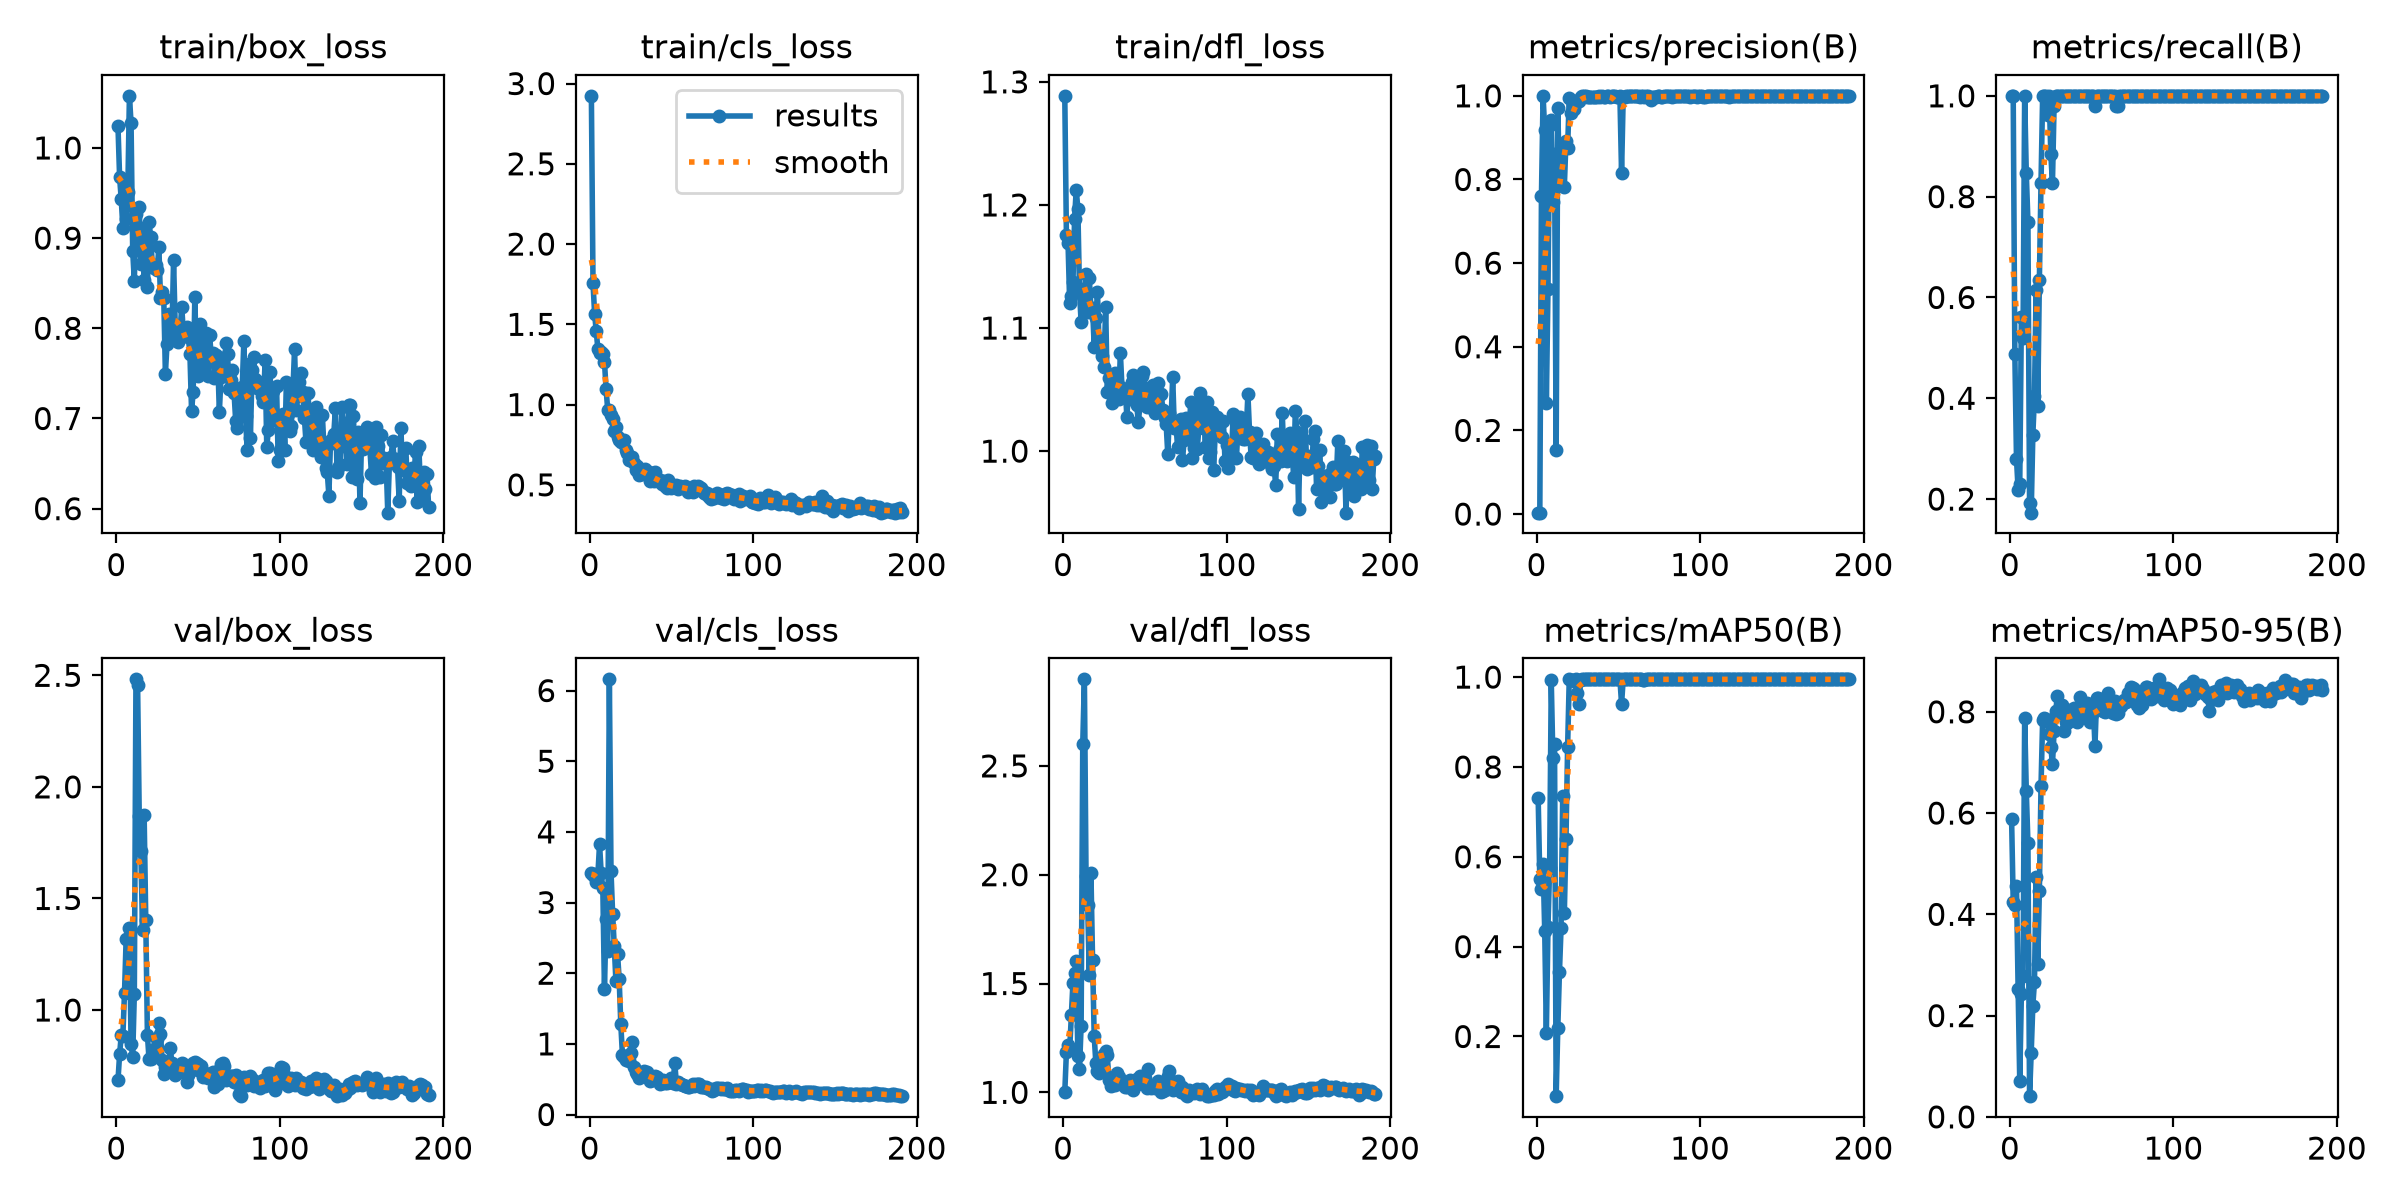

Source data for this figure (header and first rows):
epoch, time, train/box_loss, train/cls_loss, train/dfl_loss, metrics/precision(B), metrics/recall(B), metrics/mAP50(B), metrics/mAP50-95(B), val/box_loss, val/cls_loss, val/dfl_loss, lr/pg0, lr/pg1, lr/pg2
1, 65.12, 1.024, 2.923, 1.289, 0.00333, 1, 0.731, 0.5892, 0.6842, 3.422, 0.9994, 0.00022, 0.00022, 0.00022
2, 126.6, 0.9674, 1.755, 1.176, 0.00333, 1, 0.5495, 0.4251, 0.8016, 3.393, 1.185, 0.0004585, 0.0004585, 0.0004585
3, 189.7, 0.9429, 1.564, 1.169, 0.7602, 0.4879, 0.5288, 0.4188, 0.8874, 3.406, 1.217, 0.0006954, 0.0006954, 0.0006954
4, 248.1, 0.9114, 1.457, 1.12, 1, 0.2804, 0.5842, 0.4555, 0.8854, 3.289, 1.197, 0.0009307, 0.0009307, 0.0009307
5, 306.1, 0.9614, 1.344, 1.126, 0.9191, 0.2187, 0.4351, 0.2534, 1.078, 3.405, 1.354, 0.001164, 0.001164, 0.001164
6, 363.7, 0.921, 1.323, 1.137, 0.2662, 0.2308, 0.2074, 0.06993, 1.32, 3.826, 1.505, 0.001397, 0.001397, 0.001397
7, 421.5, 0.9507, 1.33, 1.189, 0.5387, 0.5615, 0.4445, 0.2432, 1.318, 3.416, 1.551, 0.001627, 0.001627, 0.001627
8, 480.1, 1.058, 1.314, 1.213, 0.9294, 0.5192, 0.5761, 0.2779, 1.369, 3.2, 1.605, 0.001856, 0.001856, 0.001856
9, 536.8, 1.027, 1.268, 1.197, 0.9419, 1, 0.9926, 0.7883, 0.8484, 1.77, 1.168, 0.001947, 0.001947, 0.001947
10, 593.4, 0.886, 1.095, 1.13, 0.7461, 0.8461, 0.8196, 0.6438, 0.7898, 2.765, 1.106, 0.001941, 0.001941, 0.001941
11, 650.2, 0.8525, 0.9674, 1.105, 0.86, 0.75, 0.85, 0.5404, 1.071, 2.314, 1.307, 0.001934, 0.001934, 0.001934
12, 706.7, 0.9266, 0.9692, 1.128, 0.1532, 0.1923, 0.06719, 0.04091, 2.482, 6.159, 2.602, 0.001927, 0.001927, 0.001927
13, 763.6, 0.9005, 0.9351, 1.132, 0.9707, 0.1731, 0.2184, 0.1263, 2.458, 3.45, 2.898, 0.001921, 0.001921, 0.001921
14, 821.1, 0.935, 0.9122, 1.144, 0.7904, 0.3269, 0.3428, 0.2199, 1.869, 2.839, 1.995, 0.001914, 0.001914, 0.001914
15, 878.3, 0.8714, 0.8351, 1.113, 0.8727, 0.4038, 0.4415, 0.2662, 1.711, 2.382, 1.86, 0.001908, 0.001908, 0.001908
16, 935.5, 0.9108, 0.8629, 1.141, 0.8808, 0.6154, 0.7355, 0.4746, 1.36, 1.891, 1.541, 0.001901, 0.001901, 0.001901
17, 992.2, 0.8538, 0.7999, 1.116, 0.7831, 0.3846, 0.4751, 0.302, 1.874, 2.277, 2.01, 0.001894, 0.001894, 0.001894
18, 1049, 0.8935, 0.7822, 1.116, 0.8916, 0.6346, 0.6393, 0.4466, 1.403, 1.916, 1.606, 0.001888, 0.001888, 0.001888
19, 1106, 0.8457, 0.7687, 1.085, 0.8754, 0.8269, 0.8433, 0.6527, 0.8892, 1.277, 1.257, 0.001881, 0.001881, 0.001881
20, 1163, 0.9175, 0.7733, 1.108, 0.9951, 1, 0.995, 0.7847, 0.7788, 0.8414, 1.136, 0.001875, 0.001875, 0.001875
21, 1220, 0.9016, 0.7808, 1.129, 0.9601, 1, 0.9939, 0.7884, 0.7797, 0.8125, 1.096, 0.001868, 0.001868, 0.001868
22, 1277, 0.8704, 0.7166, 1.086, 0.977, 1, 0.9933, 0.7855, 0.7965, 0.772, 1.09, 0.001861, 0.001861, 0.001861
23, 1335, 0.8667, 0.6992, 1.091, 0.9679, 0.9615, 0.9922, 0.7805, 0.8254, 0.831, 1.123, 0.001855, 0.001855, 0.001855
24, 1392, 0.8702, 0.6552, 1.077, 0.9865, 1, 0.995, 0.7569, 0.82, 0.7557, 1.154, 0.001848, 0.001848, 0.001848
25, 1449, 0.8644, 0.6586, 1.068, 0.9844, 0.8846, 0.9646, 0.7307, 0.8702, 0.8675, 1.176, 0.001842, 0.001842, 0.001842
26, 1509, 0.8906, 0.6719, 1.117, 0.9878, 0.8269, 0.9405, 0.6962, 0.9418, 1.028, 1.19, 0.001835, 0.001835, 0.001835
27, 1567, 0.8337, 0.636, 1.048, 0.9974, 0.9808, 0.994, 0.7611, 0.8946, 0.6726, 1.17, 0.001828, 0.001828, 0.001828
28, 1624, 0.8404, 0.5915, 1.059, 0.9985, 1, 0.995, 0.8012, 0.7776, 0.5952, 1.059, 0.001822, 0.001822, 0.001822
29, 1681, 0.8341, 0.616, 1.053, 0.9985, 1, 0.995, 0.8315, 0.7112, 0.5736, 1.028, 0.001815, 0.001815, 0.001815
30, 1738, 0.7498, 0.5636, 1.039, 0.9985, 1, 0.995, 0.7958, 0.7466, 0.5231, 1.043, 0.001809, 0.001809, 0.001809
31, 1796, 0.7828, 0.5832, 1.043, 0.9978, 1, 0.995, 0.8057, 0.7529, 0.5513, 1.054, 0.001802, 0.001802, 0.001802
32, 1853, 0.8159, 0.5702, 1.063, 0.996, 1, 0.995, 0.8137, 0.7375, 0.5746, 1.035, 0.001795, 0.001795, 0.001795
33, 1911, 0.7976, 0.5806, 1.056, 0.9979, 1, 0.995, 0.7623, 0.8291, 0.6181, 1.089, 0.001789, 0.001789, 0.001789
34, 1969, 0.7948, 0.5993, 1.042, 0.9967, 1, 0.995, 0.7796, 0.7608, 0.544, 1.071, 0.001782, 0.001782, 0.001782
35, 2023, 0.8755, 0.5773, 1.08, 0.9975, 1, 0.995, 0.7787, 0.745, 0.6006, 1.041, 0.001776, 0.001776, 0.001776
36, 2075, 0.8033, 0.5789, 1.051, 0.9981, 1, 0.995, 0.8027, 0.7097, 0.5493, 1.048, 0.001769, 0.001769, 0.001769
37, 2126, 0.8016, 0.527, 1.044, 0.9983, 1, 0.995, 0.7832, 0.7181, 0.481, 1.037, 0.001762, 0.001762, 0.001762
38, 2176, 0.7851, 0.5418, 1.05, 0.9984, 1, 0.995, 0.7863, 0.7295, 0.482, 1.025, 0.001756, 0.001756, 0.001756
39, 2227, 0.7979, 0.5246, 1.027, 0.9982, 1, 0.995, 0.8074, 0.7274, 0.5019, 1.023, 0.001749, 0.001749, 0.001749
40, 2278, 0.8241, 0.5772, 1.052, 0.9985, 1, 0.995, 0.8006, 0.763, 0.5508, 1.044, 0.001743, 0.001743, 0.001743
41, 2334, 0.7943, 0.5273, 1.042, 0.9983, 1, 0.995, 0.7808, 0.758, 0.5303, 1.057, 0.001736, 0.001736, 0.001736
42, 2389, 0.7962, 0.5255, 1.056, 0.9984, 1, 0.995, 0.7921, 0.7393, 0.4973, 1.049, 0.001729, 0.001729, 0.001729
43, 2445, 0.8016, 0.5303, 1.062, 0.9985, 1, 0.995, 0.8287, 0.678, 0.4373, 1.011, 0.001723, 0.001723, 0.001723
44, 2501, 0.7905, 0.5079, 1.054, 0.9988, 1, 0.995, 0.81, 0.7092, 0.4415, 1.058, 0.001716, 0.001716, 0.001716
45, 2557, 0.7716, 0.5253, 1.037, 0.9977, 1, 0.995, 0.789, 0.743, 0.4936, 1.062, 0.00171, 0.00171, 0.00171
46, 2613, 0.7087, 0.4947, 1.024, 0.9986, 1, 0.995, 0.813, 0.732, 0.4486, 1.039, 0.001703, 0.001703, 0.001703
47, 2668, 0.7296, 0.4817, 1.037, 0.9988, 1, 0.995, 0.8167, 0.761, 0.4401, 1.075, 0.001696, 0.001696, 0.001696
48, 2724, 0.8347, 0.529, 1.061, 0.9987, 1, 0.995, 0.7977, 0.7649, 0.4569, 1.071, 0.00169, 0.00169, 0.00169
49, 2780, 0.7608, 0.4911, 1.064, 0.9982, 1, 0.995, 0.7806, 0.7631, 0.4608, 1.058, 0.001683, 0.001683, 0.001683
50, 2839, 0.7476, 0.4811, 1.039, 0.997, 1, 0.995, 0.7962, 0.7567, 0.5155, 1.065, 0.001677, 0.001677, 0.001677
51, 2895, 0.8049, 0.4866, 1.036, 0.9985, 1, 0.995, 0.8107, 0.7274, 0.4525, 1.02, 0.00167, 0.00167, 0.00167
52, 2951, 0.754, 0.4873, 1.051, 0.8152, 0.9808, 0.9402, 0.7322, 0.7468, 0.7339, 1.109, 0.001663, 0.001663, 0.001663
53, 3006, 0.7549, 0.5014, 1.036, 0.9976, 1, 0.995, 0.827, 0.6986, 0.4331, 1.023, 0.001657, 0.001657, 0.001657
54, 3062, 0.7732, 0.476, 1.05, 0.9966, 1, 0.995, 0.8263, 0.7162, 0.4606, 1.02, 0.00165, 0.00165, 0.00165
55, 3117, 0.7953, 0.4905, 1.054, 0.9985, 1, 0.995, 0.8118, 0.7053, 0.4384, 1.029, 0.001644, 0.001644, 0.001644
56, 3173, 0.7471, 0.4865, 1.031, 0.9987, 1, 0.995, 0.8044, 0.6963, 0.4317, 1.021, 0.001637, 0.001637, 0.001637
57, 3229, 0.7923, 0.4844, 1.046, 0.9987, 1, 0.995, 0.802, 0.7113, 0.4148, 1.038, 0.00163, 0.00163, 0.00163
58, 3285, 0.7713, 0.4953, 1.056, 0.9985, 1, 0.995, 0.8004, 0.6952, 0.4087, 1.05, 0.001624, 0.001624, 0.001624
59, 3345, 0.7723, 0.4728, 1.032, 0.9989, 1, 0.995, 0.8137, 0.7199, 0.4032, 1.044, 0.001617, 0.001617, 0.001617
60, 3407, 0.7448, 0.4552, 1.047, 0.9987, 1, 0.995, 0.8376, 0.6533, 0.3865, 1.002, 0.001611, 0.001611, 0.001611
... 131 more rows
